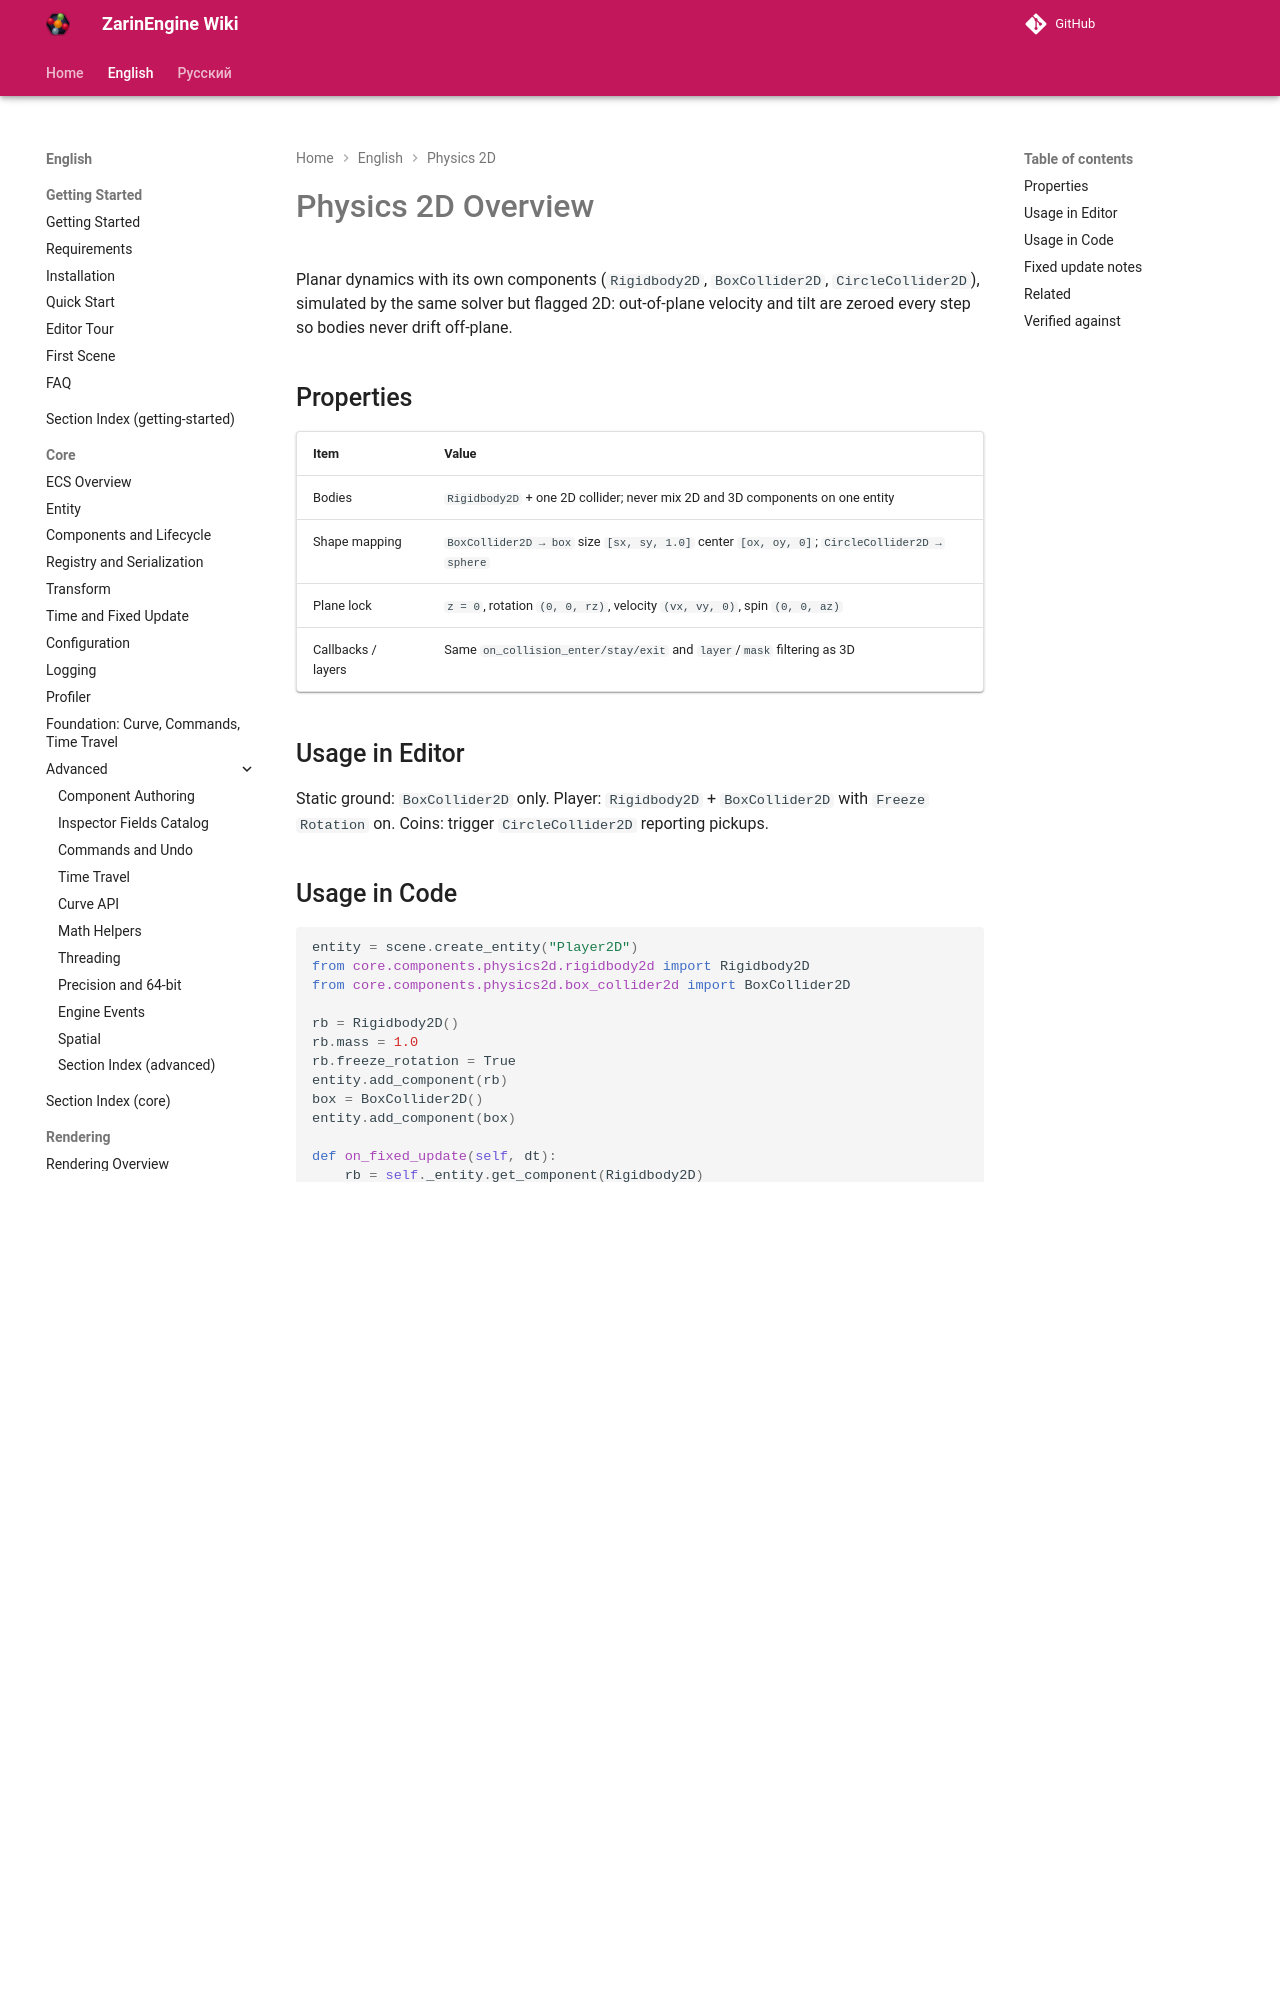

repository: EgorKonstrukt/ZarinEngineWiki · page: en/physics-2d/overview/index.html · generator: mkdocs

# Physics 2D Overview

Planar dynamics with its own components (`Rigidbody2D`, `BoxCollider2D`, `CircleCollider2D`), simulated by the same solver but flagged 2D: out-of-plane velocity and tilt are zeroed every step so bodies never drift off-plane.
